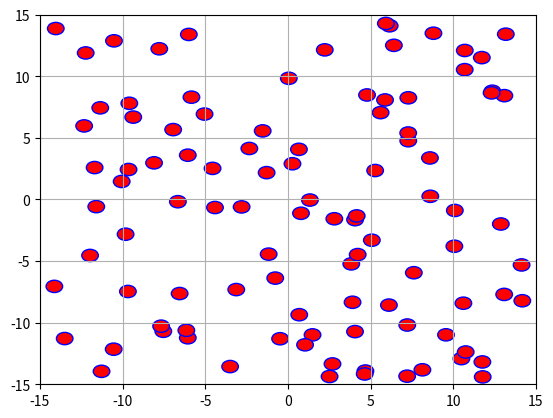

Here is the Python script that generated this plot:
import numpy as np
import random
import matplotlib.pyplot as plt
import math

fig, ax = plt.subplots() 

IloscKol = 100
positionx = []
positiony = []
Dyski = []
r=0.5
for i in range(IloscKol):
    x = random.uniform(-14.5,14.5)
    y = random.uniform(-14.5,14.5)
    positionx.append(x)
    positiony.append(y)
    Dyski.append([x,y])
    Kolo = plt.Circle((x,y), radius = r,edgecolor='b',linewidth=1,facecolor='r')
    ax.add_patch(Kolo)
  
plt.xlim(-15,15)
plt.ylim(-15,15)
plt.grid()
plt.show()
